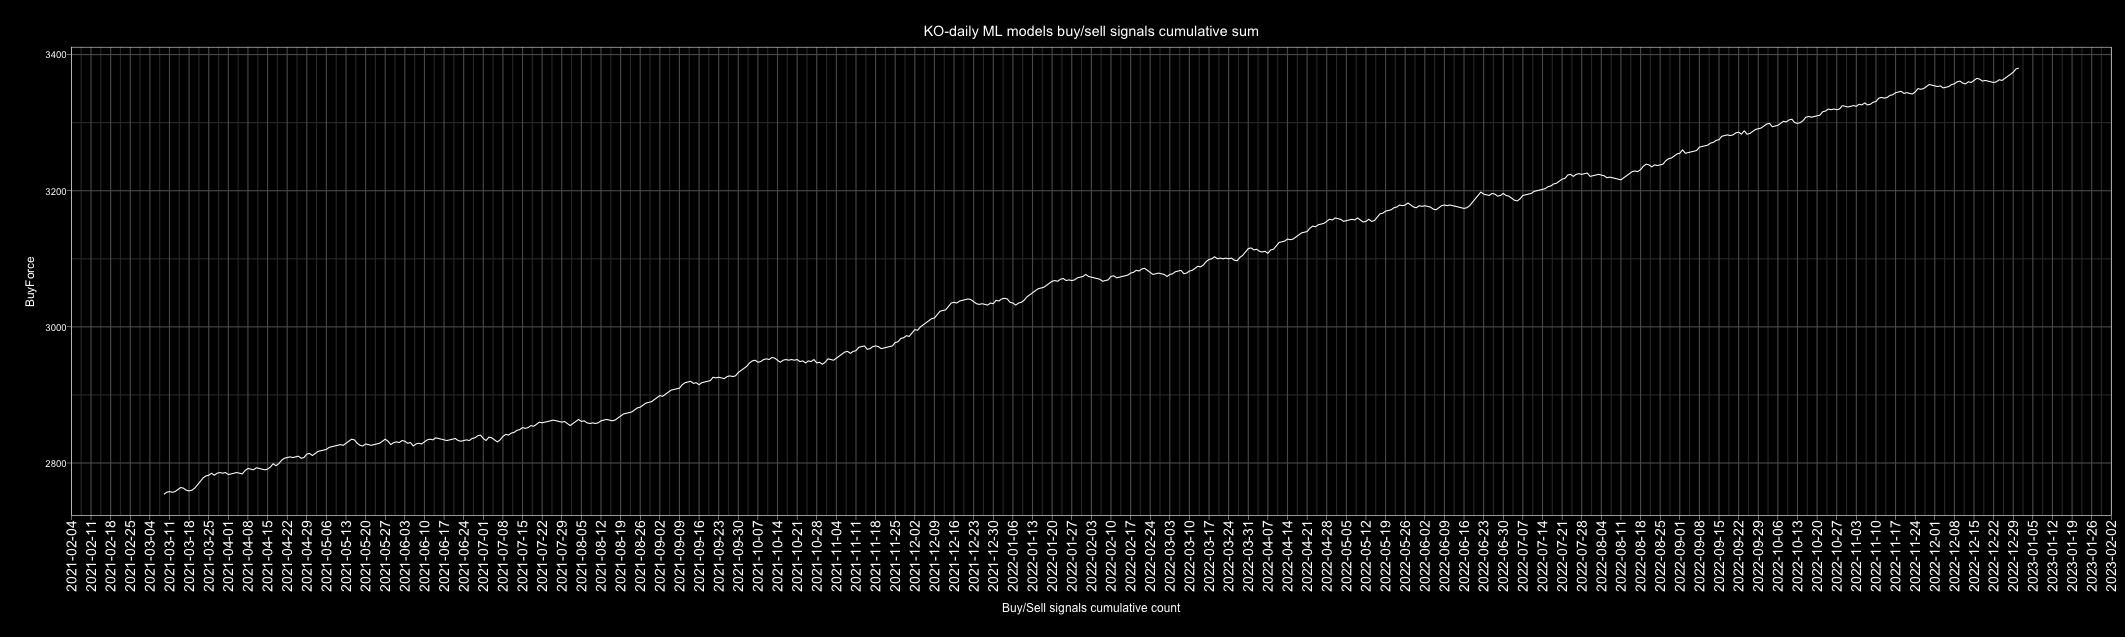

Values plotted in this chart, from the file beside it:
Date, buy, sell, Action, ActionID
2010-01-01, 3, 2, buy, 1
2010-01-02, 2, 3, sell, 0
2010-01-03, 3, 2, buy, 1
2010-01-04, 2, 3, sell, 0
2010-01-05, 1, 4, sell, 0
2010-01-06, 0, 5, sell, 0
2010-01-07, 0, 5, sell, 0
2010-01-08, 0, 5, sell, 0
2010-01-09, 4, 1, buy, 1
2010-01-10, 4, 1, buy, 1
2010-01-11, 5, 0, buy, 1
2010-01-12, 5, 0, buy, 1
2010-01-13, 3, 2, buy, 1
2010-01-14, 2, 3, sell, 0
2010-01-15, 0, 5, sell, 0
2010-01-16, 2, 3, sell, 0
2010-01-17, 2, 3, sell, 0
2010-01-18, 1, 4, sell, 0
2010-01-19, 2, 3, sell, 0
2010-01-20, 1, 4, sell, 0
2010-01-21, 0, 5, sell, 0
2010-01-22, 3, 2, buy, 1
2010-01-23, 3, 2, buy, 1
2010-01-24, 3, 2, buy, 1
2010-01-25, 2, 3, sell, 0
2010-01-26, 5, 0, buy, 1
2010-01-27, 5, 0, buy, 1
2010-01-28, 2, 3, sell, 0
2010-01-29, 0, 5, sell, 0
2010-01-30, 1, 4, sell, 0
2010-01-31, 3, 2, buy, 1
2010-02-01, 3, 2, buy, 1
2010-02-02, 4, 1, buy, 1
2010-02-03, 2, 3, sell, 0
2010-02-04, 0, 5, sell, 0
2010-02-05, 0, 5, sell, 0
2010-02-06, 1, 4, sell, 0
2010-02-07, 2, 3, sell, 0
2010-02-08, 2, 3, sell, 0
2010-02-09, 4, 1, buy, 1
2010-02-10, 0, 5, sell, 0
2010-02-11, 4, 1, buy, 1
2010-02-12, 4, 1, buy, 1
2010-02-13, 4, 1, buy, 1
2010-02-14, 3, 2, buy, 1
2010-02-15, 3, 2, buy, 1
2010-02-16, 2, 3, sell, 0
2010-02-17, 5, 0, buy, 1
2010-02-18, 5, 0, buy, 1
2010-02-19, 1, 4, sell, 0
2010-02-20, 5, 0, buy, 1
2010-02-21, 3, 2, buy, 1
2010-02-22, 0, 5, sell, 0
2010-02-23, 0, 5, sell, 0
2010-02-24, 1, 4, sell, 0
2010-02-25, 0, 5, sell, 0
2010-02-26, 1, 4, sell, 0
2010-02-27, 5, 0, buy, 1
2010-02-28, 4, 1, buy, 1
2010-03-01, 1, 4, sell, 0
... 4,688 more rows
